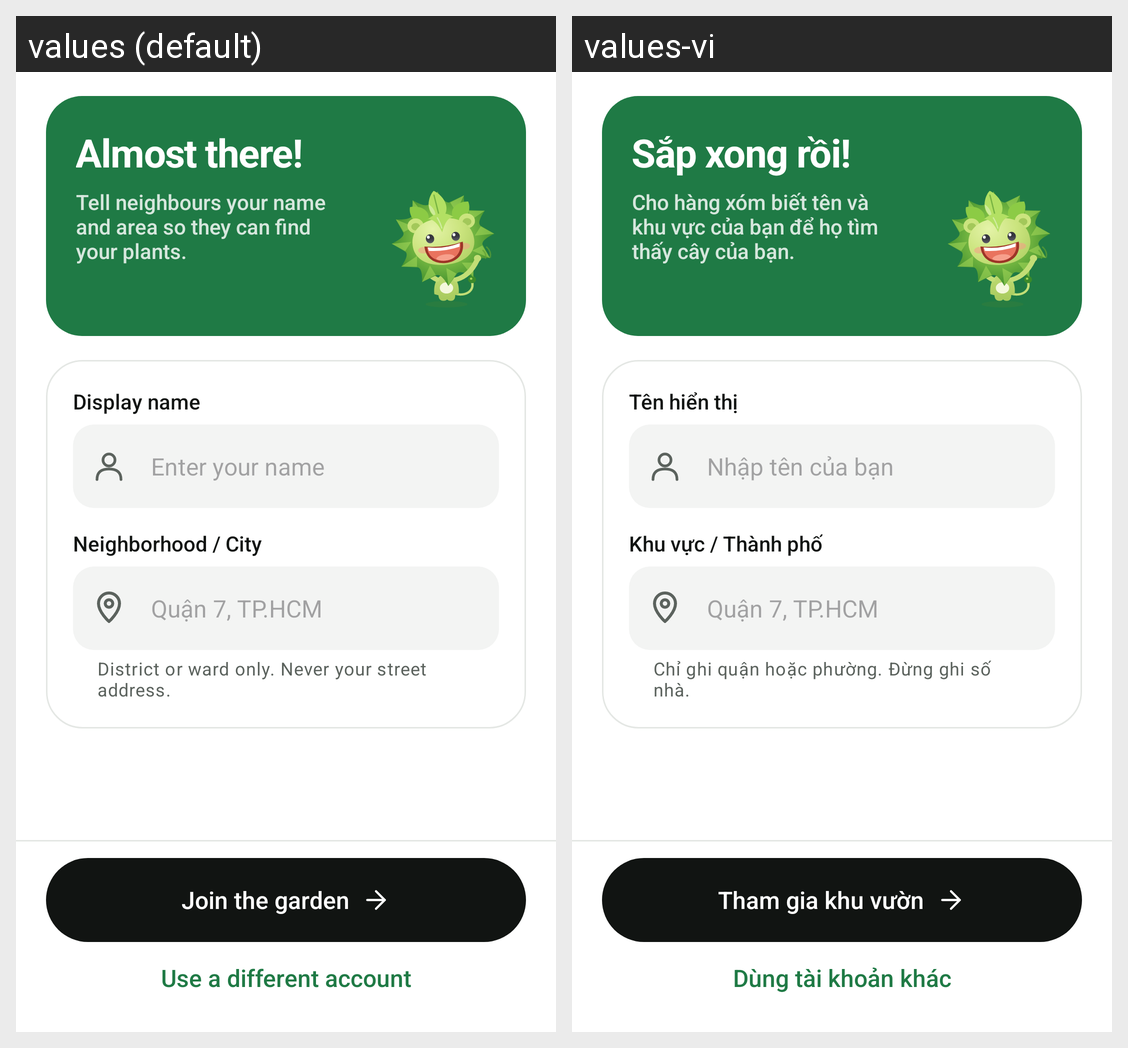

Translations of the strings shown on this Android screen, per locale in the grid:
Android screen res/layout/activity_complete_profile.xml rendered under 2 locales, left to right: values (default), values-vi. Device: Nexus 5 (rendered at 1080×1920; each locale shown at half size, 540×960, under a caption strip naming it); theme Theme.UngDungChiaSeCayCanh.
Strings drawn on this screen, with the default value and each locale's value (text and hints the layout hard-codes, and strings that could not be matched under every locale, appear in the picture but are not listed):

complete_profile_title
  values: Almost there!
  values-vi: Sắp xong rồi!

complete_profile_supporting
  values: Tell neighbours your name and area so they can find your plants.
  values-vi: Cho hàng xóm biết tên và khu vực của bạn để họ tìm thấy cây của bạn.

label_display_name
  values: Display name
  values-vi: Tên hiển thị

hint_display_name
  values: Enter your name
  values-vi: Nhập tên của bạn

register_label_location
  values: Neighborhood / City
  values-vi: Khu vực / Thành phố

listing_location_helper
  values: District or ward only. Never your street address.
  values-vi: Chỉ ghi quận hoặc phường. Đừng ghi số nhà.

register_hint_location
  values: Quận 7, TP.HCM
  values-vi: Quận 7, TP.HCM  [not translated; the default value is used]

complete_profile_save
  values: Join the garden
  values-vi: Tham gia khu vườn

complete_profile_cancel
  values: Use a different account
  values-vi: Dùng tài khoản khác
